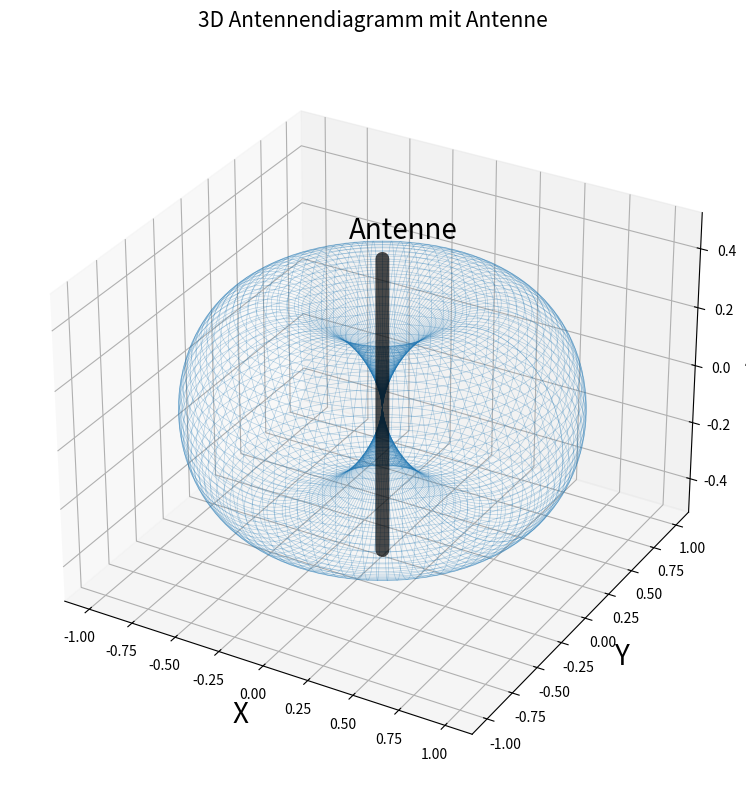

Write Python code to recreate this figure. (Note: this script raises an exception after producing the figure.)
#%%
import numpy as np
import matplotlib.pyplot as plt

# Funktion zur Berechnung des Strahlungsmusters
def radiation_pattern(theta):
    return np.abs(np.cos(np.pi * np.cos(theta) / 2))

# Erstellen eines Gitters von Winkeln theta und phi für den 3D-Plot
theta, phi = np.meshgrid(np.linspace(0, np.pi, 100), np.linspace(0, 2 * np.pi, 100))

# Berechnung des Strahlungsmusters für den 3D-Plot
R_3d = radiation_pattern(theta)

# Erstellung der Figure für den 3D-Plot
fig_3d = plt.figure(figsize=(10, 8))
ax1 = fig_3d.add_subplot(projection='3d')

# 3D-Plot des Strahlungsmusters
ax1.plot_wireframe(R_3d * np.sin(theta) * np.cos(phi), R_3d * np.sin(theta) * np.sin(phi), R_3d * np.cos(theta), 
                 rstride=1, cstride=1, cmap='viridis', alpha=0.3, linewidth=0.5, antialiased=True, zorder=1)

# Antenne als dicken Stab entlang der Z-Achse visualisieren
antenna_length = 1  # Stellt die Länge der Antenne dar
antenna_radius = 0.05  # Radius für die Darstellung der Dicke der Antenne

ax1.plot3D([0, 0], [0, 0], [-antenna_length/2, antenna_length/2], color='k', linewidth=2*antenna_radius*100, alpha=0.7, linestyle='-', solid_capstyle='round', zorder=10)
ax1.text(0, 0.2, antenna_length/2+0.01, r'Antenne', color='black', fontsize=20, ha='center')



ax1.set_title(r'3D Antennendiagramm mit Antenne', pad=20, fontsize=15)
ax1.set_xlabel('X', fontsize=20)
ax1.set_ylabel('Y', fontsize=20)
ax1.set_zlabel('Z', fontsize=20)

plt.tight_layout()
plt.savefig('Versuch_Arduino_Skript/images/3d_radiation_pattern.pdf')

#%%

# Winkelbereiche für Polarkoordinaten-Plots
theta_range = np.linspace(0, 2 * np.pi, 1000)
phi_range = np.linspace(0, 2 * np.pi, 1000)

# Strahlungsmuster für die Ebenen
R_xy = radiation_pattern(np.pi / 2)
R_xz = radiation_pattern(theta_range)
R_yz = radiation_pattern(theta_range)

# Plot-Einstellungen für Polarkoordinaten
fig_polar, axes = plt.subplots(1, 3, subplot_kw={'projection': 'polar'}, figsize=(18, 8))

# XY-Ebene in Polarkoordinaten
# rgb value for plot color 
axes[0].plot(phi_range, np.full_like(phi_range, R_xy), color=(0.204, 0.373, 0.667))
axes[0].set_title(r'XY-Ebene', pad=20, fontsize=15)
axes[0].set_theta_zero_location('N')
axes[0].set_theta_direction(-1)
axes[0].set_xlabel(r'$\phi$')  # Greek letter Phi in LaTeX math format

# XZ-Ebene in Polarkoordinaten
axes[1].plot(theta_range, R_xz, color=(0.204, 0.373, 0.667))
axes[1].set_title(r'XZ-Ebene', pad=20, fontsize=15)
axes[1].set_theta_zero_location('N')
axes[1].set_theta_direction(-1)
axes[1].set_xlabel(r'$\theta$')  # Greek letter Theta in LaTeX math format

# YZ-Ebene in Polarkoordinaten
axes[2].plot(theta_range, R_yz, color=(0.204, 0.373, 0.667))
axes[2].set_title(r'YZ-Ebene', pad=20, fontsize=15)
axes[2].set_theta_zero_location('N')
axes[2].set_theta_direction(-1)
axes[2].set_xlabel(r'$\theta$')  # Greek letter Theta in LaTeX math format

plt.tight_layout()
plt.savefig('Versuch_Arduino_Skript/images/polar_radiation_pattern.pdf')

#%%
# Gleiche 2d Diagramme wie vorher aber ohne plot, zum selbst einzeichnen

# Winkelbereiche für Polarkoordinaten-Plots
theta_range = np.linspace(0, 2 * np.pi, 1000)
phi_range = np.linspace(0, 2 * np.pi, 1000)

# Strahlungsmuster für die Ebenen
R_xy = radiation_pattern(np.pi / 2)
R_xz = radiation_pattern(theta_range)
R_yz = radiation_pattern(theta_range)

# Plot-Einstellungen für Polarkoordinaten
fig_polar, axes = plt.subplots(1, 3, subplot_kw={'projection': 'polar'}, figsize=(18, 8))

# XY-Ebene in Polarkoordinaten
# rgb value for plot color
# axes[0].plot(phi_range, np.full_like(phi_range, R_xy), color=(0.204, 0.373, 0.667))
axes[0].set_title(r'XY-Ebene', pad=20, fontsize=15)
axes[0].set_theta_zero_location('N')
axes[0].set_theta_direction(-1)
axes[0].set_xlabel(r'$\phi$')  # Greek letter Phi in LaTeX math format

# XZ-Ebene in Polarkoordinaten
# axes[1].plot(theta_range, R_xz, color=(0.204, 0.373, 0.667))
axes[1].set_title(r'XZ-Ebene', pad=20, fontsize=15)
axes[1].set_theta_zero_location('N')
axes[1].set_theta_direction(-1)
axes[1].set_xlabel(r'$\theta$')  # Greek letter Theta in LaTeX math format

# YZ-Ebene in Polarkoordinaten
# axes[2].plot(theta_range, R_yz, color=(0.204, 0.373, 0.667))
axes[2].set_title(r'YZ-Ebene', pad=20, fontsize=15)
axes[2].set_theta_zero_location('N')
axes[2].set_theta_direction(-1)
axes[2].set_xlabel(r'$\theta$')  # Greek letter Theta in LaTeX math format

plt.tight_layout()
plt.savefig('Versuch_Arduino_Skript/images/polar_radiation_pattern_empty.pdf')


# %%
